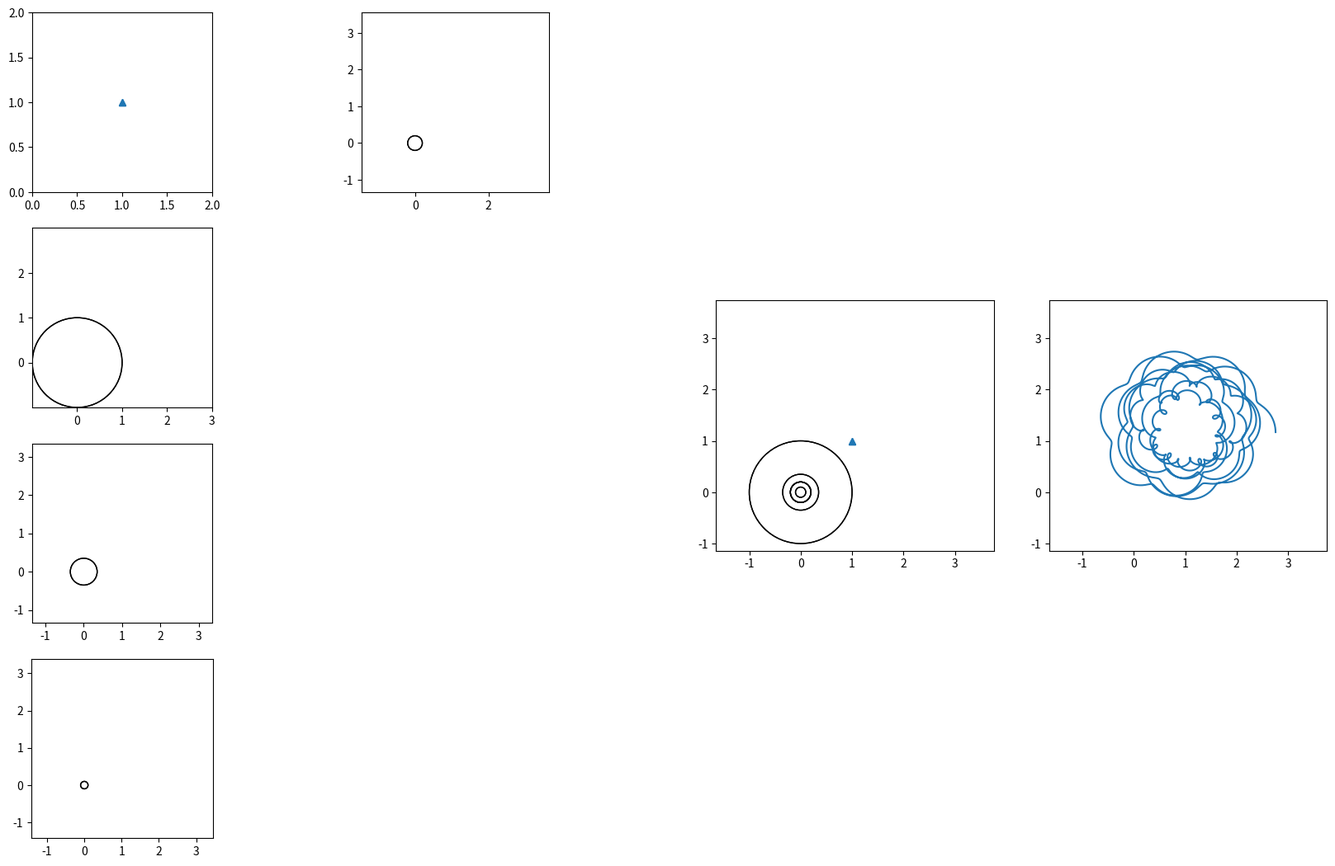

This chart was generated by the following Python code:
import math
import cmath
from typing import Type, Union, Tuple, Iterable, List
import numpy as np
from dataclasses import dataclass
import itertools

import matplotlib.pyplot as plt
import matplotlib.animation as mpl_animation
import matplotlib.gridspec as gridspec


class IntersectionError(Exception):
    pass


def get_circles_intersections(x0, y0, r0, x1, y1, r1):
    # circle 1: (x0, y0), radius r0
    # circle 2: (x1, y1), radius r1

    d = math.sqrt((x1 - x0) ** 2 + (y1 - y0) ** 2)

    # non intersecting
    if d > r0 + r1:
        raise IntersectionError(f'Non-intersecting, non-concentric circles not contained within each other.')
    # One circle within other
    if d < abs(r0 - r1):
        raise IntersectionError(f'Non-intersecting circles. One contained in the other.')
    # coincident circles
    if d == 0:
        raise IntersectionError(f'Concentric circles.')
    else:
        # to ensure a bias to top and right
        if x0 < x1:
            x0, x1 = x1, x0
            r0, r1 = r1, r0
        if y0 > y1:
            y0, y1 = y1, y0
            r0, r1 = r1, r0

        a = (r0 ** 2 - r1 ** 2 + d ** 2) / (2 * d)
        h = math.sqrt(r0 ** 2 - a ** 2)
        x2 = x0 + a * (x1 - x0) / d
        y2 = y0 + a * (y1 - y0) / d
        x3 = x2 + h * (y1 - y0) / d
        y3 = y2 - h * (x1 - x0) / d

        return x3 + y3 * 1j


@dataclass
class RotationResolution:
    step_size: float = 0.001
    rotations: float = 50

    def __post_init__(self):
        self.num_of_points: int = int(self.rotations / self.step_size)
        self.rotation_to_radians: float = self.rotations * math.tau
        self.point_list: np.ndarray = np.linspace(0, self.rotation_to_radians, self.num_of_points)


class Anchorable:

    def __init__(self):
        self.point_array: Type[np.ndarray, None] = None
        self.list_calculated = False

    def create_point_lists(self, base_points_list: RotationResolution) -> None:
        raise NotImplementedError

    def update_drawing_objects(self, frame) -> None:
        raise NotImplementedError

    def get_main_drawing_objects(self) -> List:
        raise NotImplementedError

    def get_secondary_drawing_objects(self) -> List:
        raise NotImplementedError


class BarMateSlide:
    pass


class BarMateFix:

    def __init__(self):
        self.mate_point_array = None

    # def get_data_for_circle_intersections(self) -> tuple:
    #     raise NotImplementedError

    def get_circle_intersection_with_mate(self, base_points_list: RotationResolution) -> None:
        raise NotImplementedError

    def get_parent_points(self, base_points_list: RotationResolution) -> None:
        raise NotImplementedError


class Anchor(Anchorable):

    def __init__(self, complex_number: complex):
        super().__init__()
        self.point = complex_number

        """
        Drawing Objects
        """
        self.main_marker = plt.Line2D([self.point.real], [self.point.imag], marker="^")
        self.secondary_marker = plt.Line2D([self.point.real], [self.point.imag], marker="^")

    def create_point_lists(self, base_points_list: RotationResolution):
        self.point_array = np.full_like(base_points_list.point_list, self.point, dtype=complex)
        # self.point_array = self.point

    def update_drawing_objects(self, frame) -> None:
        pass  # do nothing, point stays still

    def get_main_drawing_objects(self) -> List:
        return [self.main_marker, ]

    def get_secondary_drawing_objects(self) -> List:
        return [self.secondary_marker, ]

    def __add__(self, other):
        return Anchor(self.point + other.point)


class Circle(Anchorable, BarMateSlide):
    exp_const = math.tau * 1j

    def __init__(self, radius: float, frequency: float, starting_angle: float = 0, deg: bool = False,
                 parent_object: Anchorable = Anchor(0 + 0j)):
        # circle defined by C * exp( 2*pi*j * freq * resolution_ticker )
        # C = length * exp( starting_angle * j )
        self.rotation_frequency: float = frequency

        self.radius: float = radius

        if not deg:
            self.starting_angle: float = starting_angle
        else:
            self.starting_angle: float = math.radians(starting_angle)

        # constant
        self.length_starting_angle: complex = self.radius * cmath.exp(self.starting_angle * 1j)

        self.parent: Anchorable = parent_object

        """
        Drawing Objects
        """
        self.main_circle_edge_artist = plt.Circle((0, 0), self.radius, fill=False)
        self.main_centre2point_line_artist = plt.Line2D([], [], marker='o', markevery=(1, 1))

        self.secondary_circle_edge_artist = plt.Circle((0, 0), self.radius, fill=False)
        self.secondary_centre2point_line_artist = plt.Line2D([], [], marker='o', markevery=(1, 1))

        super().__init__()

    def create_point_lists(self, base_points_list: RotationResolution) -> None:
        if self.point_array is None:
            self.parent.create_point_lists(base_points_list)

            self.point_array = self.parent.point_array + self.length_starting_angle * np.exp(
                self.exp_const * self.rotation_frequency * base_points_list.point_list)

    def update_drawing_objects(self, frame) -> None:
        self.main_circle_edge_artist.set_center(
            (self.parent.point_array[frame].real, self.parent.point_array[frame].imag))
        self.main_centre2point_line_artist.set_data(
            [self.parent.point_array[frame].real, self.point_array[frame].real],  # x
            [self.parent.point_array[frame].imag, self.point_array[frame].imag])  # y

        self.secondary_circle_edge_artist.set_center(
            (self.parent.point_array[frame].real, self.parent.point_array[frame].imag))
        self.secondary_centre2point_line_artist.set_data(
            [self.parent.point_array[frame].real, self.point_array[frame].real],  # x
            [self.parent.point_array[frame].imag, self.point_array[frame].imag])  # y

    def get_main_drawing_objects(self) -> List:
        return [self.main_circle_edge_artist, self.main_centre2point_line_artist]

    def get_secondary_drawing_objects(self) -> List:
        return [self.secondary_circle_edge_artist, self.secondary_centre2point_line_artist]


def __str__(self):
    return f'radius: {self.radius}, freq: {self.rotation_frequency}, angle: {self.starting_angle}'


class Bar(Anchorable, BarMateFix):

    def __init__(self, parent_object, child_length_from_parent, mate_object, mate_length_from_parent):
        super().__init__()
        self.parent: Type[Anchorable] = parent_object
        self.mate: Type[Anchorable, BarMateSlide, BarMateFix] = mate_object
        self.child_length = child_length_from_parent
        self.mate_length = mate_length_from_parent

    """
    def get_point(self, time_step: float):
        parent = self.parent.get_point(time_step)

        if isinstance(self.mate, BarMateFix):
            mate_parent, mate_length = self.mate.get_data_for_circle_intersections(time_step)

            mate = get_circles_intersections(parent.real, parent.imag, self.mate_length,
                                             mate_parent.real, mate_parent.imag, mate_length)
            
        elif isinstance(self.mate, BarMateSlide):
            mate = self.mate.get_point(time_step)

        mate_parent_diff = mate - parent
        angle = phase(mate_parent_diff)

        return parent + (self.child_length * exp(angle * 1j))
    """

    def get_parent_points(self, base_points_list: RotationResolution) -> None:
        self.parent.create_point_lists(base_points_list)

    def create_point_lists(self, base_points_list: RotationResolution) -> None:
        if self.point_array is None:
            self.get_parent_points(base_points_list)

            #  mate is a Mate Fix (such as a bar)
            if isinstance(self.mate, BarMateFix):
                self.get_circle_intersection_with_mate(base_points_list)
            # mate is Mate Slide (such as a Circle)
            elif isinstance(self.mate, BarMateSlide):
                self.mate.create_point_lists(base_points_list)
                self.mate_point_array = self.parent.point_array

            self.point_array = self.parent.point_array + (
                    self.child_length * math.exp(cmath.phase(self.mate_point_array - self.parent.point_array) * 1j))

    def get_circle_intersection_with_mate(self, base_points_list: RotationResolution) -> None:
        if self.mate_point_array is None:
            self.mate.get_parent_points(base_points_list)

            d: np.ndarray = np.sqrt(
                np.power((self.parent.point_array.real - self.mate.parent.point_array.real), 2) +
                np.sqrt(np.power((self.parent.point_array.imag - self.mate.parent.point_array.imag), 2)))

            if (d > (self.mate_length + self.mate.mate_length)).any():
                raise IntersectionError(f'Non-intersecting, non-concentric circles not contained within each other.')
            elif (d < abs(self.mate_length - self.mate.mate_length)).any():
                raise IntersectionError(f'Non-intersecting circles. One contained in the other.')
            elif (d == 0).any():
                raise IntersectionError(f'Concentric circles.')
            else:
                """
                # doing the below calc in fewer varialbes to save on memory
                a = (r0 ** 2 - r1 ** 2 + d ** 2) / (2 * d)
                h = sqrt(r0 ** 2 - a ** 2)
                x2 = x0 + a * (x1 - x0) / d
                y2 = y0 + a * (y1 - y0) / d
                x3 = x2 + h * (y1 - y0) / d
                y3 = y2 - h * (x1 - x0) / d
                """
                # these variables kept out of larger equation for ease of reading and deduplicate processing the equation multiple times
                a = (np.power(self.mate_length, 2) - np.power(self.mate.mate_length, 2) + np.power(d, 2)) / (2 * d)
                h = np.sqrt(np.power(self.mate_length, 2) - np.power(a, 2))

                # @formatter:off
                self.mate_point_array = (
                    (self.parent.point_array.real + (a * (
                            self.mate.parent.point_array.real - self.parent.point_array.real) / d)) + (
                        h * (self.mate.parent.point_array.imag - self.parent.point_array.imag) / d)
                        ) + (1j * (
                    (self.parent.point_array.imag + (a * (
                            self.mate.parent.point_array.imag - self.parent.point_array.imag) / d)) - (
                        h * (self.mate.parent.point_array.real - self.parent.point_array.real) / d)))
                # @formatter:on

                self.mate.mate_point_array = self.mate_point_array
        elif self.mate.mate_point_array is None:
            self.mate.mate_point_array = self.mate_point_array


def animate_all(drawer: Anchorable, resolution_obj: RotationResolution, *components: Anchorable):
    drawer.create_point_lists(resolution_obj)

    # comp_artist_list = drawer.get_drawing_objects()
    drawer_artist_list = drawer.get_main_drawing_objects()
    comp_artist_list = []
    for comp in components:
        comp.create_point_lists(resolution_obj)
        comp_artist_list.extend(comp.get_main_drawing_objects())

    fig = plt.figure(figsize=(21, 13))
    x_min = min(drawer.point_array.real)
    x_max = max(drawer.point_array.real)
    y_min = min(drawer.point_array.imag)
    y_max = max(drawer.point_array.imag)

    gs_parent = gridspec.GridSpec(1, 2, figure=fig)
    num_of_rows = 4
    num_of_seperate_plot_columns = int(math.ceil(len(components) / num_of_rows))
    gs_comp_plots = gridspec.GridSpecFromSubplotSpec(num_of_rows, num_of_seperate_plot_columns,
                                                     subplot_spec=gs_parent[0])
    gs_main_plots = gridspec.GridSpecFromSubplotSpec(num_of_rows, 2, subplot_spec=gs_parent[1])

    main_draw_ax = fig.add_subplot(gs_main_plots[:, 0])
    main_final_shape_ax = fig.add_subplot(gs_main_plots[:, 1])

    # set xy limits for final drawing axes
    main_draw_ax.set_xlim((x_min - 1, x_max + 1))
    main_draw_ax.set_ylim((y_min - 1, y_max + 1))

    main_final_shape_ax.set_xlim((x_min - 1, x_max + 1))
    main_final_shape_ax.set_ylim((y_min - 1, y_max + 1))

    # set axis aspect ratio for final drawing axes
    main_draw_ax.set_aspect('equal')
    main_final_shape_ax.set_aspect('equal')

    final_line, = main_draw_ax.plot([], [])
    # finished_final_line, = main_final_shape_ax.plot(drawer.point_array.real, drawer.point_array.imag)
    main_final_shape_ax.plot(drawer.point_array.real, drawer.point_array.imag)

    comp_axis_list = []
    comp_axis_artist_list = []
    comp_axis_artist_list_list = []

    #TODO get secondary comp axes to senter on parent and not move around in frame.
    # either by changes axis
    # or recentering data on the origin

    for num, comp in enumerate(components):
        col = int(math.floor(num / num_of_rows))
        row = num % num_of_rows

        x_min = min(comp.point_array.real)
        x_max = max(comp.point_array.real)
        y_min = min(comp.point_array.imag)
        y_max = max(comp.point_array.imag)

        temp_ax = fig.add_subplot(gs_comp_plots[row, col])
        temp_ax.set_xlim((x_min - 1, x_max + 1))
        temp_ax.set_ylim((y_min - 1, y_max + 1))
        temp_ax.set_aspect('equal')

        comp_axis_list.append(temp_ax)

        comp_axis_artist_list_list.append(comp.get_secondary_drawing_objects())
        comp_axis_artist_list.extend(comp.get_secondary_drawing_objects())

    # individual components

    def init():
        for artist in itertools.chain(drawer_artist_list, comp_artist_list):
            main_draw_ax.add_artist(artist)
        # ax.add_artist(c2)
        for i, artist_list in enumerate(comp_axis_artist_list_list):
            for artist in artist_list:
                comp_axis_list[i].add_artist(artist)

        return itertools.chain([final_line], drawer_artist_list, comp_artist_list, comp_axis_artist_list)
        # return itertools.chain([final_line], drawer_artist_list, comp_artist_list)
        return [final_line]

    def get_frames():
        for i in range(drawer.point_array.size):
            point = i * 20
            if point < drawer.point_array.size:
                yield point

    def animate(frame):

        drawer.update_drawing_objects(frame)

        for anchorable_obj in components:
            anchorable_obj.update_drawing_objects(frame)
        # frame = frame - 1
        final_line.set_data(drawer.point_array[:frame + 1].real, drawer.point_array[:frame + 1].imag)

        for axis in comp_axis_list:
            axis.set
        # drawer_marker.set_data(drawer.point_array[frame].real, drawer.point_array[frame].imag)
        # dl1.set_data([drawer.parent.point_array[frame].real, drawer.point_array[frame].real],
        #              [drawer.parent.point_array[frame].imag, drawer.point_array[frame].imag])
        # # print(drawer.point_array[:frame].real)
        #
        # c1.set_center((supports[2].parent.point_array[frame].real, supports[2].parent.point_array[frame].imag))
        # l1.set_data([supports[2].parent.point_array[frame].real, supports[2].point_array[frame].real],
        #             [supports[2].parent.point_array[frame].imag, supports[2].point_array[frame].imag])

        return itertools.chain([final_line], drawer_artist_list, comp_artist_list, comp_axis_artist_list)
        # return itertools.chain([final_line], drawer_artist_list, comp_artist_list)
        # return [final_line]

    mpl_animation.FuncAnimation(fig, animate,
                                init_func=init,
                                interval=1,
                                blit=True,
                                save_count=1,
                                frames=get_frames,
                                repeat=False)

    plt.show()


anchor1 = Anchor(1 + 1j)
circle1 = Circle(1, 0.233, parent_object=anchor1)
circle2 = Circle(0.35, 0.377, parent_object=circle1)
circle3 = Circle(0.1, 2, parent_object=circle2)
circle4 = Circle(0.2, 0.01, parent_object=circle3)
circle5 = Circle(0.2, 0.01, starting_angle=1, parent_object=circle4)
base_points = RotationResolution(rotations=5)
# anchor1.create_point_lists(pointlist)

# animate_all(circle1, base_points, anchor1)
# animate_all(circle2, base_points, anchor1, circle1)
# animate_all(circle3, base_points, anchor1, circle1, circle2)
# animate_all(circle4, base_points, anchor1, circle1, circle2, circle3)
animate_all(circle5, base_points, anchor1, circle1, circle2, circle3, circle4)
"""
x2 = x0 + a * (x1 - x0) / d
y2 = y0 + a * (y1 - y0) / d

x2 = (self.parent.point_array.real + (a * (self.mate.parent.point_array.real - self.parent.point_array.real) / d))
y2 = (self.parent.point_array.imag + (a * (self.mate.parent.point_array.imag - self.parent.point_array.imag) / d))
x2 = self.parent.point_array.real + (a * (self.mate.parent.point_array.real - self.parent.point_array.real) / d)
y2 = self.parent.point_array.imag + (a * (self.mate.parent.point_array.imag - self.parent.point_array.imag) / d)

x3 = x2 + h * (self.mate.parent.point_array.imag - self.parent.point_array.imag) / d
y3 = y2 - h * (self.mate.parent.point_array.real - self.parent.point_array.real) / d



x3 = x2 + h * (
        y1 - y0) / d
y3 = y2 - h * (x1 - x0) / d

self.mate_point_array = \
    ((self.parent.point_array.real + (
                (self.mate_length ** 2 - self.mate.mate_length ** 2 + d ** 2) / (2 * d)) * (
                  self.mate.parent.point_array.real - self.parent.point_array.real) / d) + (
         sqrt(self.mate_length ** 2 - (
                     (self.mate_length ** 2 - self.mate.mate_length ** 2 + d ** 2) / (2 * d)) ** 2)) * (
             self.mate.parent.point_array.imag - self.parent.point_array.imag) / d) + \
    ((self.parent.point_array.imag + (
                (self.mate_length ** 2 - self.mate.mate_length ** 2 + d ** 2) / (2 * d)) * (
                  self.mate.parent.point_array.imag - self.mate.parent.point_array.imag) / d) - (
         sqrt(self.mate_length ** 2 - (
                     (self.mate_length ** 2 - self.mate.mate_length ** 2 + d ** 2) / (2 * d)) ** 2)) * (
             self.mate.parent.point_array.real - self.parent.point_array.real) / d) * 1j

self.mate.mate_point_array = self.mate_point_array
"""
"""
class Draw:

    def __init__(self, draw_obj, resolution, num_of_rotations, *supporting_objs):

        self.draw_obj = draw_obj
        self.supporting_obj = supporting_objs

        self.mate_lengthesolution = resolution
        self.num_of_rotations = num_of_rotations

"""
"""
anchor1 = Anchor(3 + 0j)
# anchor1 = Anchor(0)
anchor2 = Anchor(-3 - 0j)

c1 = Circle(1.5, .7, parent_object=anchor1)
c2 = Circle(0.8, .5, parent_object=anchor2)
bar2 = Bar(c1, 8, None, 6)
b1 = Bar(c2, 9, bar2, 7)
bar2.mate = b1
# b1 = Bar(anchor1, c1, 1.5)

res = 0.001
rot = 10.0

# n1 = [b1.get_point(i) for i in range(20000000)]

print('Done')
import time

time.sleep(20)
# Draw(main_obj, *everything_else)

# circles -> draw child point
# bars -> draw parent to child, dot on mate

"""
"""
# Animation
b2 = PointList(b1, res, rot)
b2_points = b2.get_points_list()
x = [i.real for i in b2_points]
y = [i.imag for i in b2_points]
z = [x,y]
min_x = min(x)
max_x = max(x)
width_x = max_x - min_x

min_y = min(y)
max_y = max(y)
width_y = max_y - min_y

extra_width = 7

fig = pyplot.figure(figsize=(width_x * 3, width_y * 3))
ax = pyplot.axes(xlim=(min_x - extra_width, max_x + extra_width), ylim=(min_y - extra_width, max_y + extra_width))
ax.set_aspect('equal')

line, = ax.plot([], [])
mark, = ax.plot([], [], marker='o', markersize=3, color='r')

b3 = PointList(c1, res, rot)
b4 = PointList(c2, res, rot)

c1_points = b3.get_points_list()
c2_points = b4.get_points_list()

c1_x = [i.real for i in c1_points]
c1_y = [i.imag for i in c1_points]

c2_x = [i.real for i in c2_points]
c2_y = [i.imag for i in c2_points]

c1_line, = ax.plot([], [])
c1_mark, = ax.plot([], [], marker='o', markersize=3, color='b')
c2_line, = ax.plot([], [])
c2_mark, = ax.plot([], [], marker='o', markersize=3, color='g')

myline, = ax.plot([], [])


# pen_c1.plot()
# pen_c2.plot()

def init():  # only required for blitting to give a clean slate.
    # line.set_ydata([np.nan] * len(x))
    return pyplot.axes().plot([], [])
    # line.set_data([], [])
    # mark.set_data([], [])
    # c1_line.set_data([], [])
    # c1_mark.set_data([], [])
    # c2_line.set_data([], [])
    # c2_mark.set_data([], [])
    #
    # myline.set_data([], [])
    # return line, mark, c1_line, c1_mark, c2_line, c2_mark, myline
    # return line,
    # return matplotlib.lines.Line2D(np.cos(x[:1]), np.sin(x[:1])),


def get_frames():
    for i in range(len(x)):
        point = i * 20
        if point < len(x):
            yield point


def animate(i):
    # y = np.arange(0 + (i/np.pi), (2 * np.pi) - 0.5 + (i/np.pi), 0.01)
    # line.set_ydata(np.sin(y))  # update the data.
    # line.set_xdata(np.cos(y))
    # line2, = ax.plot(np.cos(x[:i]), np.sin(x[:i]))

    # i = i * 50



    line.set_data(z[0][:i], z[1][:i])
    mark.set_data(z[0][i], z[1][i])

    # c1_line.set_data(c1_x[:i], c1_y[:i])
    # c1_mark.set_data(c1_x[i], c1_y[i])
    # c2_line.set_data(c2_x[:i], c2_y[:i])
    # c2_mark.set_data(c2_x[i], c2_y[i])
    #
    # myline.set_data([c2_x[i], x[i]], [c2_y[i], y[i]])



    return line, mark, #c1_line, c1_mark, c2_line, c2_mark, myline


ani = mpl_animation.FuncAnimation(fig, animate, init_func=init, interval=1, blit=True, save_count=1, frames=get_frames,
                                  repeat=False,)

pyplot.show()
"""
"""
# Drawers
pen_b1 = Drawer(b1, res, rotations)
pen_c1 = Drawer(c1, res, rotations)
pen_c2 = Drawer(c2, res, rotations)

pen_b1.plot()
pen_c1.plot()
pen_c2.plot()

pyplot.show()
"""
"""
class Drawer(PointList):

    def __init__(self, draw_object, resolution: float, number_of_rotations: float):
        super().__init__(draw_object, resolution, number_of_rotations)
        # self.object = draw_object
        # self.number_of_points = int(number_of_rotations / resolution)
        # self.mate_lengthotation_step_list = [resolution * i for i in range(self.number_of_points)]

        self.ax = pyplot.subplot()
        self.ax.set_aspect('equal')

    def plot(self):
        # points_list = [self.object.get_point(i) for i in self.mate_lengthotation_step_list]
        points_list = self.get_points_list()
        x_list = [i.real for i in points_list]
        y_list = [i.imag for i in points_list]

        # self.ax.plot(x_list, y_list)
        pyplot.plot(x_list, y_list)
"""
